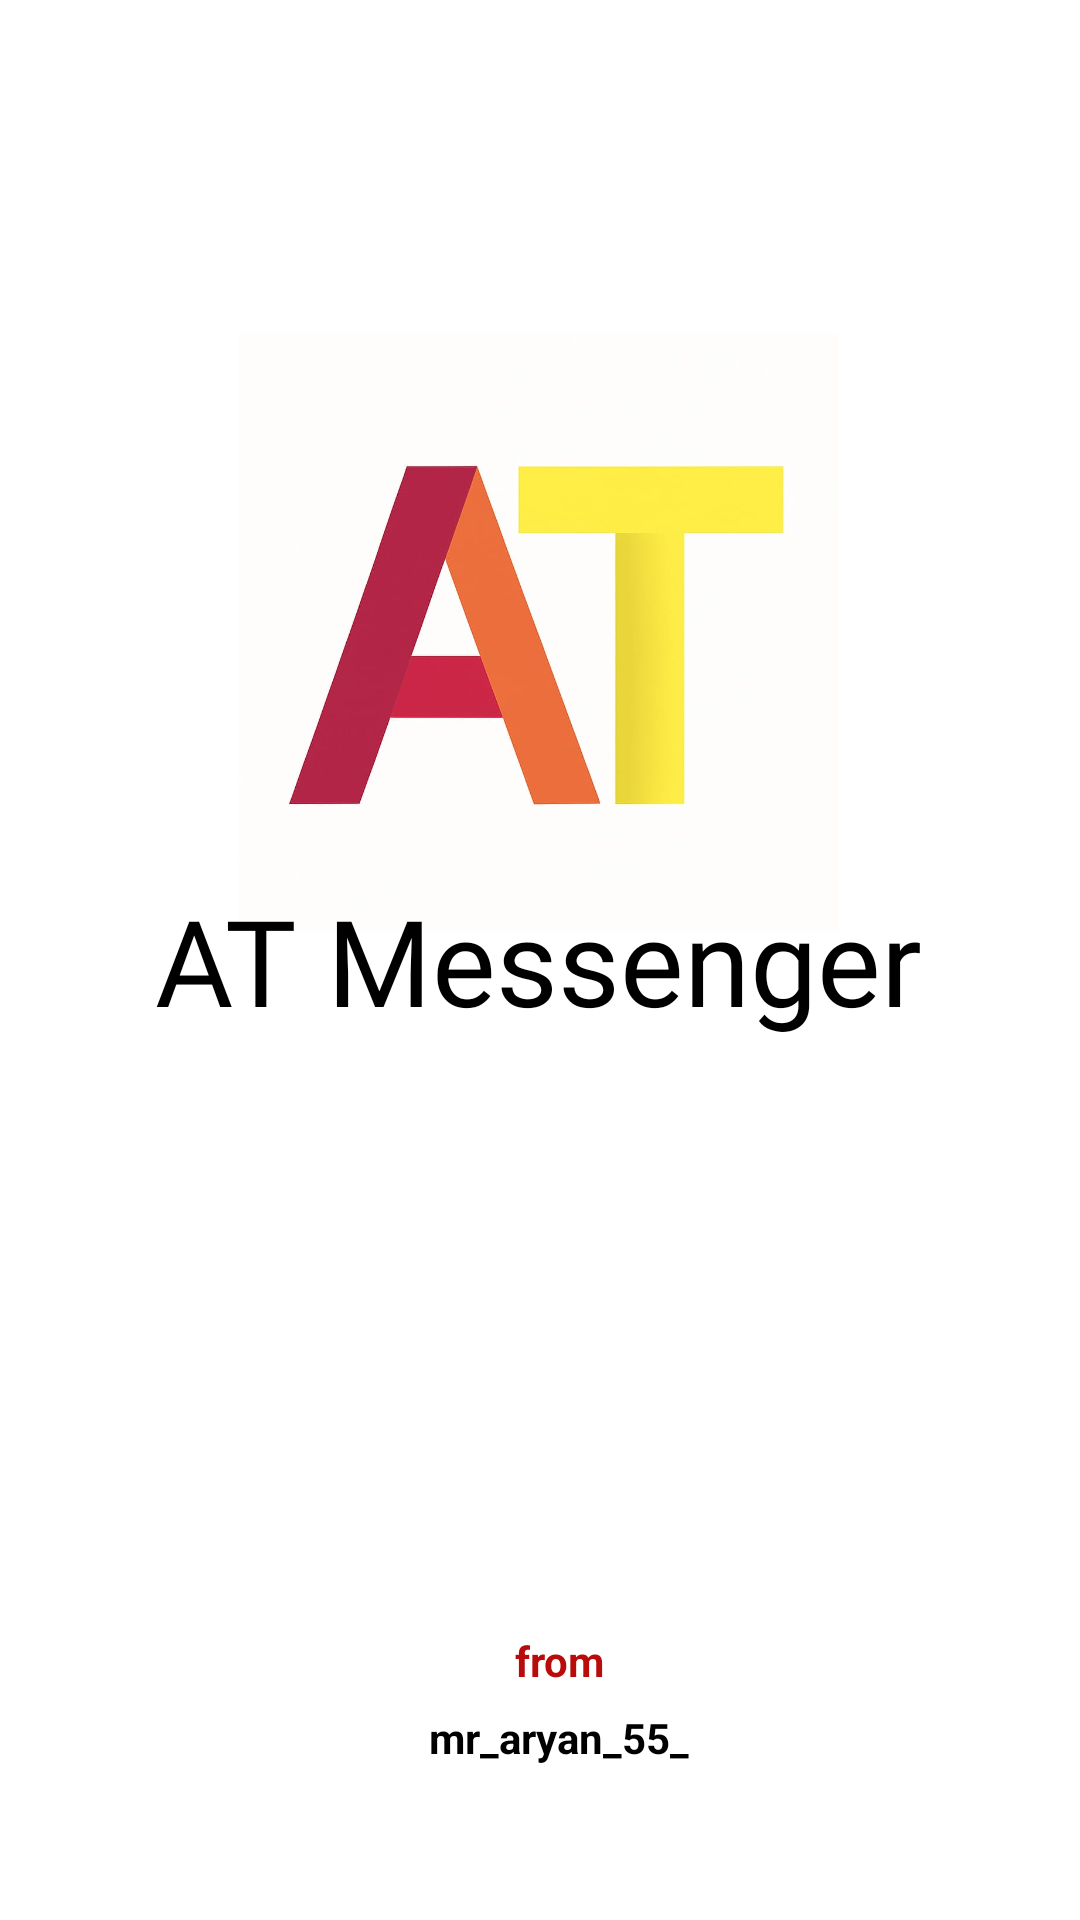

Reconstruct the res/layout file that produces this screen, plus the resources it refers to.
<!-- AndroidManifest.xml: application theme Theme.ATMessenger -->
<!-- res/layout/activity_splash.xml -->
<?xml version="1.0" encoding="utf-8"?>
<androidx.constraintlayout.widget.ConstraintLayout xmlns:android="http://schemas.android.com/apk/res/android"
    xmlns:app="http://schemas.android.com/apk/res-auto"
    xmlns:tools="http://schemas.android.com/tools"
    android:id="@+id/main"
    android:layout_width="match_parent"
    android:layout_height="match_parent"
    android:background="@color/white"
    tools:context=".splash">

    <ImageView
        android:id="@+id/logoimg"
        android:layout_width="260sp"

        android:layout_height="200sp"

        app:layout_constraintBottom_toBottomOf="parent"
        app:layout_constraintEnd_toEndOf="parent"
        app:layout_constraintHorizontal_bias="0.496"
        app:layout_constraintStart_toStartOf="parent"
        app:layout_constraintTop_toTopOf="parent"
        app:layout_constraintVertical_bias="0.252"
        app:srcCompat="@drawable/at" />

    <TextView
        android:id="@+id/logonameimg"
        android:layout_width="370dp"
        android:layout_height="99dp"
        android:fontFamily="@font/apptext"
        android:gravity="center"
        android:text="AT Messenger"
        android:textColor="@color/black"
        android:textSize="40dp"
        app:layout_constraintBottom_toBottomOf="parent"
        app:layout_constraintEnd_toEndOf="parent"
        app:layout_constraintHorizontal_bias="0.609"
        app:layout_constraintStart_toStartOf="parent"
        app:layout_constraintTop_toTopOf="parent" />

    <TextView
        android:id="@+id/ownone"
        android:layout_width="215dp"
        android:layout_height="30dp"
        android:gravity="center"
        android:text="from"
        android:textStyle="bold"
        app:layout_constraintBottom_toBottomOf="parent"
        app:layout_constraintEnd_toEndOf="parent"
        app:layout_constraintHorizontal_bias="0.545"
        app:layout_constraintStart_toStartOf="parent"
        app:layout_constraintTop_toTopOf="parent"
        android:textColor="#B90B0B"
        app:layout_constraintVertical_bias="0.883" />

    <TextView
        android:id="@+id/owntwo"
        android:layout_width="215dp"
        android:layout_height="30dp"
        android:gravity="center"
        android:text="mr_aryan_55_"
        android:textStyle="bold"
        app:layout_constraintBottom_toBottomOf="parent"
        app:layout_constraintEnd_toEndOf="parent"
        app:layout_constraintHorizontal_bias="0.545"
        app:layout_constraintStart_toStartOf="parent"
        app:layout_constraintTop_toTopOf="parent"
        android:textColor="@color/black"
        app:layout_constraintVertical_bias="0.925" />

</androidx.constraintlayout.widget.ConstraintLayout>
<!-- resources referenced by this layout -->
<resources>
  <!-- drawable at: jpg bitmap (drawable-xhdpi, 27479 bytes) -->
  <style name="Theme.ATMessenger" parent="Base.Theme.ATMessenger" />
  <style name="Base.Theme.ATMessenger" parent="Theme.Material3.DayNight.NoActionBar">
          
          
      </style>
  <!-- not gathered from this repository: default colours our renderer supplied (Android Studio template values) -->
  <color name="black">#FF000000</color>
  <color name="white">#FFFFFFFF</color>
</resources>
